Labelled photos from "neu_processed", an image-classification folder in CRWJ-WJ/crwj. The possible labels are: crazing, inclusion, pitted surface, rolled-in scale, scratches.

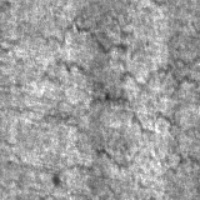
Label: crazing

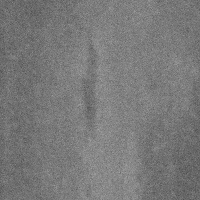
Label: inclusion

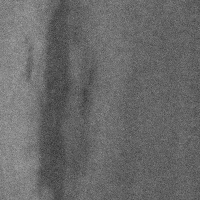
Label: inclusion

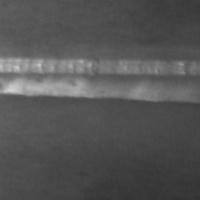
Label: scratches

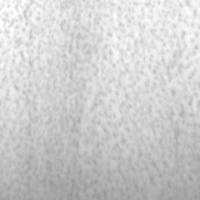
Label: pitted surface

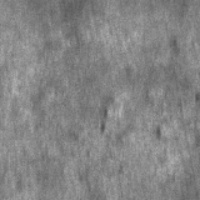
Label: rolled-in scale
